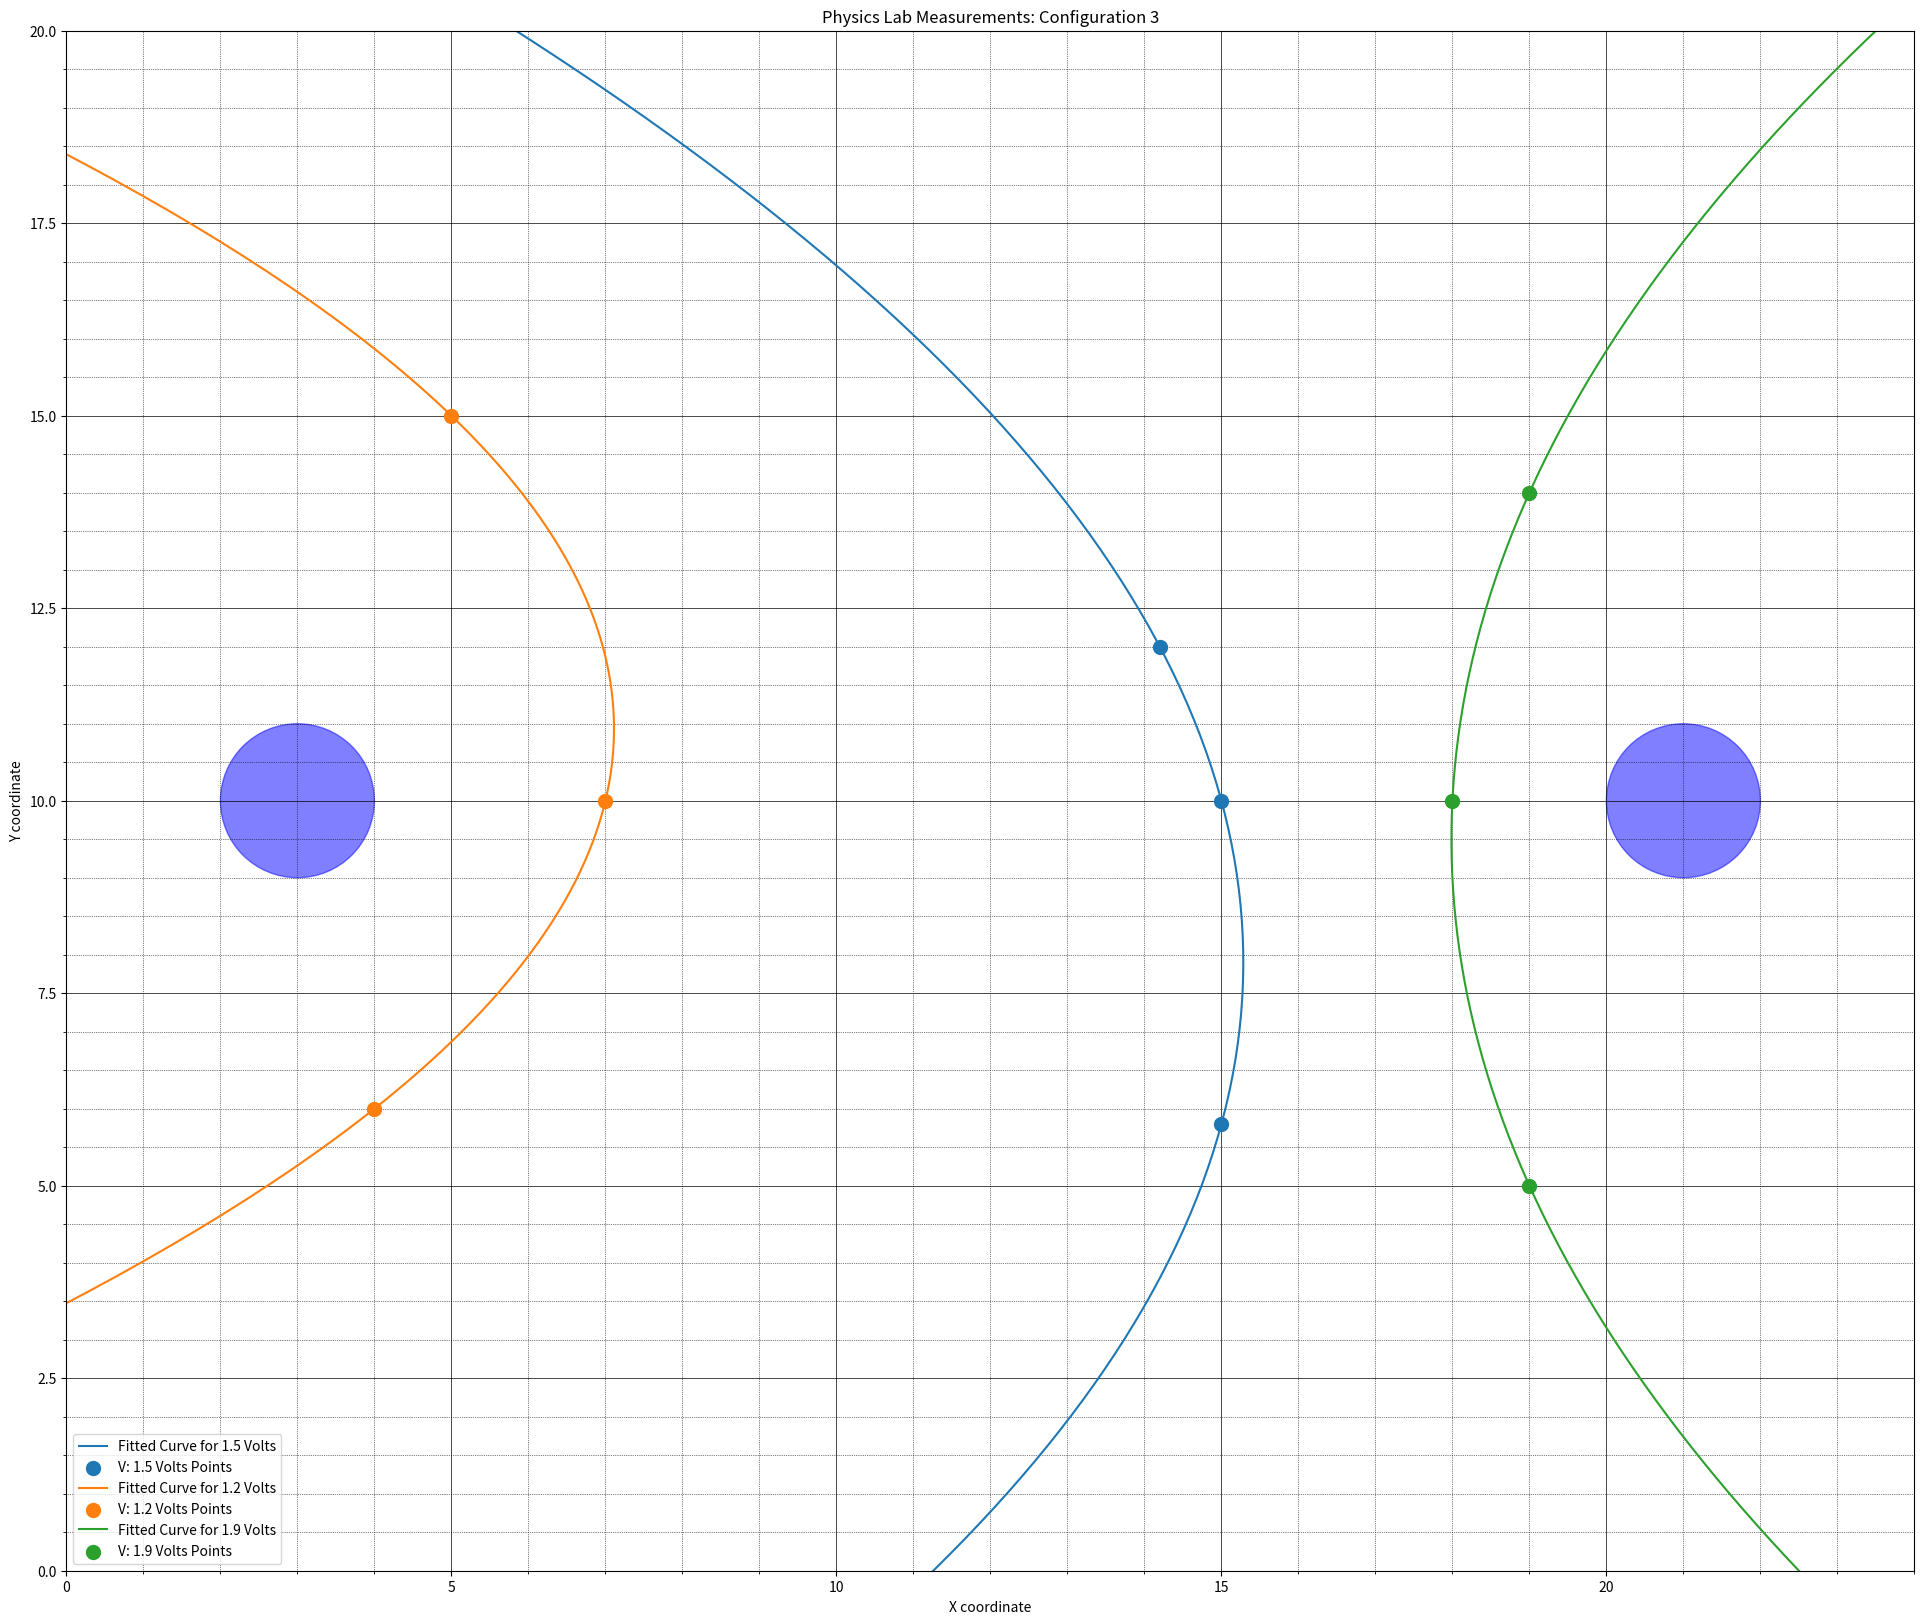

Source code (Python):
import matplotlib.pyplot as plt
import numpy as np
from scipy.interpolate import interp1d

# Given data for voltages and their corresponding points
voltages = {
    1.5: [(15, 10), (14.2, 12), (15, 5.8)],
    1.2: [(12-5, 10), (9-5, 6), (10-5, 15)],
    1.9: [(19, 14), (19, 5), (18, 10)]
}

# Create a new figure with the adjusted size
fig, ax = plt.subplots(figsize=(24, 20))

# Define the grid size
grid_size = (24, 20)

# Define extended range of x values for plotting the curves
y_extended = np.linspace(0, grid_size[0], 300)

# Add plates for visualization
ball = plt.Circle((3, 10), 1, color='blue', fill=True, alpha=0.5)
ax.add_patch(ball)

ball = plt.Circle((21, 10), 1, color='blue', fill=True, alpha=0.5)
ax.add_patch(ball)


# Define a wider range for y values to extrapolate the curves
y_min, y_max = -5, 25  # Extended beyond the original grid size for demonstration
y_extended = np.linspace(y_min, y_max, 300)

# Fit and plot a curve for each voltage level
for v, points in voltages.items():
    # Sort points based on y for vertical interpolation
    points = sorted(points, key=lambda point: point[1])
    x_coords, y_coords = zip(*points)

    # Interpolate y as a function of x using a quadratic fit
    # Create interpolation function over y
    curve_fit = interp1d(y_coords, x_coords, kind='quadratic', fill_value='extrapolate')

    # Calculate the x values from the fitted curve over the extended y range
    y_fit = y_extended
    x_fit = curve_fit(y_fit)
    
    # Plotting the fitted curve
    ax.plot(x_fit, y_fit, label=f'Fitted Curve for {v} Volts')

    # Re-plotting the original points to keep them in the foreground
    ax.scatter(x_coords, y_coords, label=f'V: {v} Volts Points', s=100, zorder=5)

# Setting grid lines like graph paper
plt.minorticks_on()
plt.grid(which='major', linestyle='-', linewidth='0.5', color='black')
plt.grid(which='minor', linestyle=':', linewidth='0.5', color='black')

# Set the limits and labels to match the grid size
plt.xlim(0, 24)
plt.ylim(0, 20)
plt.xlabel('X coordinate')
plt.ylabel('Y coordinate')
plt.title('Physics Lab Measurements: Configuration 3')

# Set the aspect of the plot to be equal
ax.set_aspect('equal')

# Add a legend
plt.legend()

# Show the plot with the new style
plt.show()
